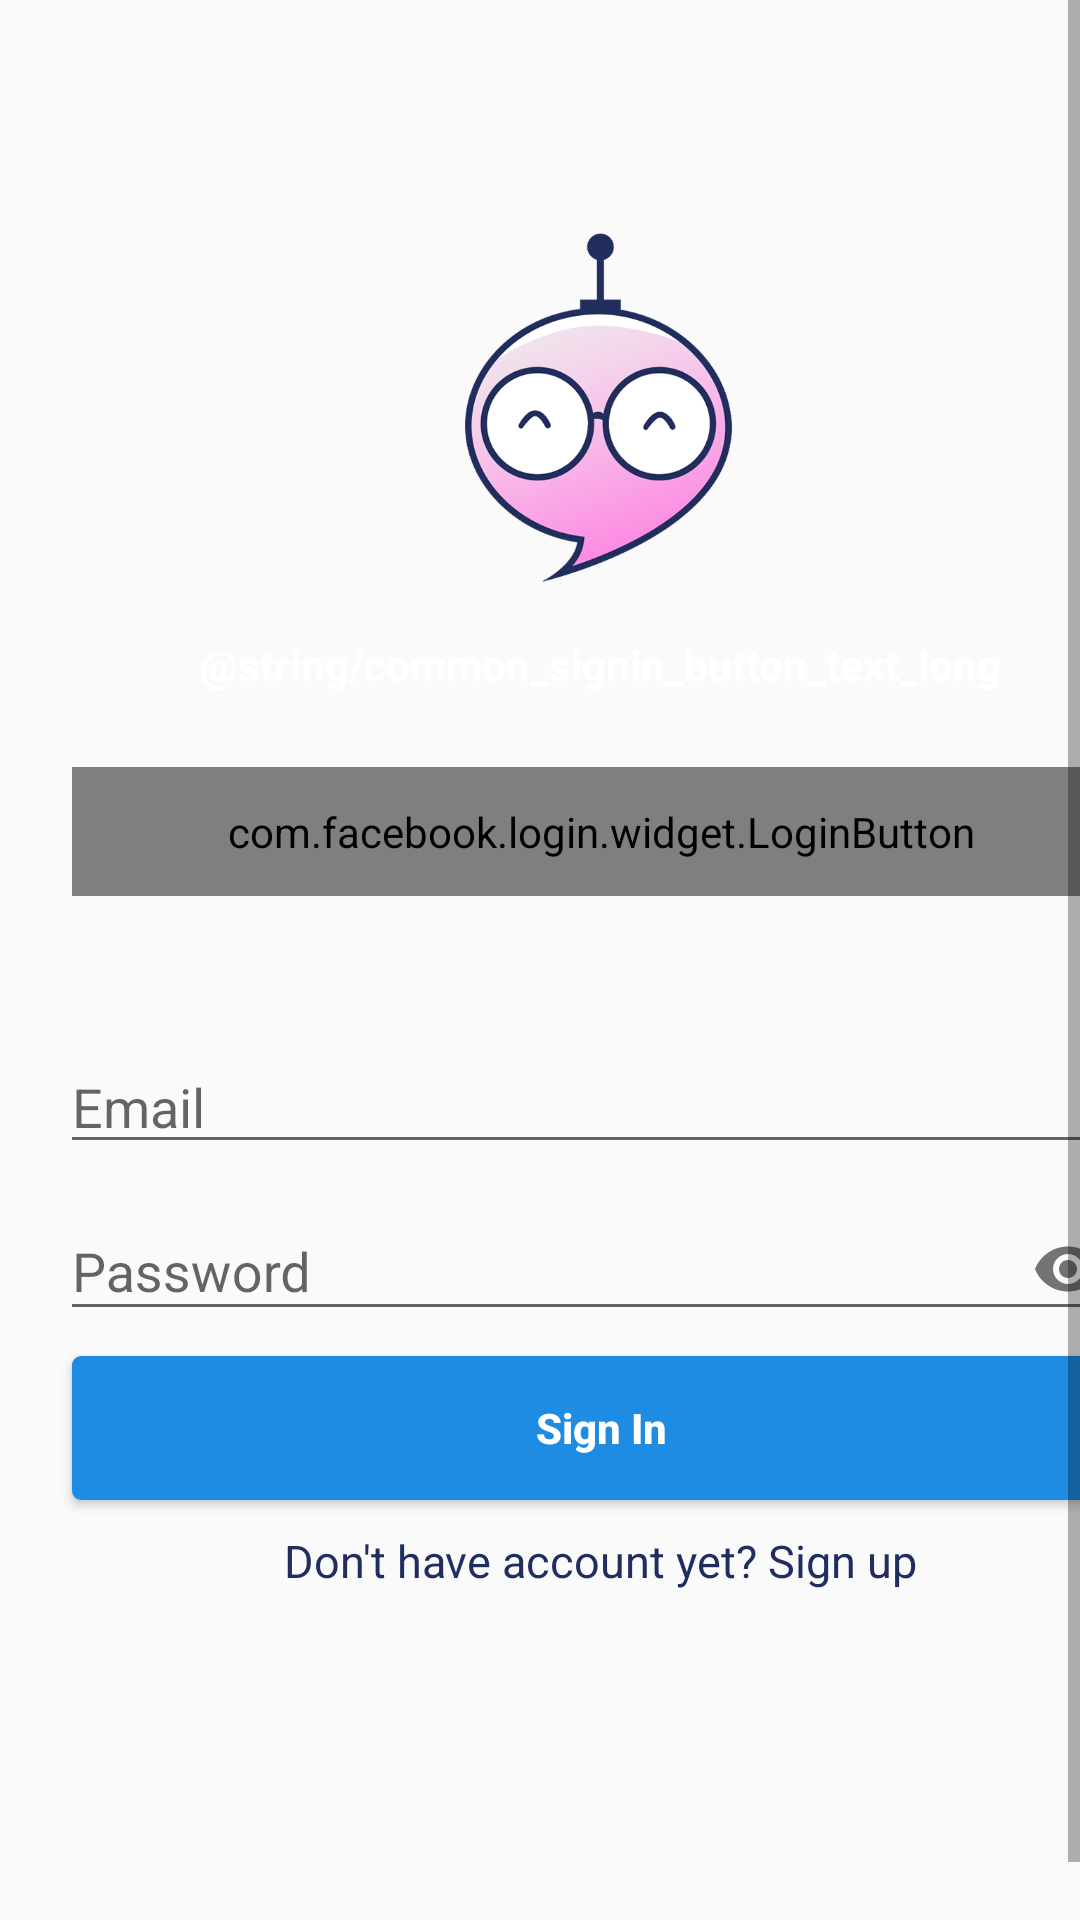

The Android layout XML behind this screen, and the referenced resources:
<!-- AndroidManifest.xml: application theme AppTheme -->
<!-- res/layout/activity_sign_in.xml -->
<?xml version="1.0" encoding="utf-8"?>
<layout xmlns:android="http://schemas.android.com/apk/res/android"
    xmlns:app="http://schemas.android.com/apk/res-auto"
    xmlns:tools="http://schemas.android.com/tools">

    <ScrollView
        android:layout_width="match_parent"
        android:layout_height="match_parent"
        android:fillViewport="true">

        <androidx.constraintlayout.widget.ConstraintLayout
            android:id="@+id/SingInActivityLayout"
            android:layout_width="match_parent"
            android:layout_height="wrap_content"
            android:layout_margin="20dp"
            android:orientation="vertical"
            tools:context=".Activities.SignUp_In.SignInActivity">

            <com.google.android.material.imageview.ShapeableImageView
                android:id="@+id/app_ic"
                android:layout_width="120dp"
                android:layout_height="120dp"
                android:layout_gravity="center_horizontal"
                android:layout_marginTop="?actionBarSize"
                android:src="@drawable/ic_joey"
                app:layout_constraintEnd_toEndOf="parent"
                app:layout_constraintStart_toStartOf="parent"
                app:layout_constraintTop_toTopOf="parent" />

            <Button
                android:id="@+id/sign_in_button"
                android:layout_width="match_parent"
                android:layout_height="wrap_content"
                android:background="@drawable/btn_google_signin_dark_normal"
                android:text="@string/common_signin_button_text_long"
                android:textAllCaps="false"
                android:textColor="@color/white"
                android:textStyle="bold"
                app:layout_constraintBottom_toBottomOf="parent"
                app:layout_constraintEnd_toEndOf="parent"
                app:layout_constraintStart_toStartOf="parent"
                app:layout_constraintTop_toTopOf="parent"
                app:layout_constraintVertical_bias=".3" />


            <com.facebook.login.widget.LoginButton
                android:id="@+id/facebook_login_button"
                android:layout_width="match_parent"
                android:layout_height="wrap_content"
                android:layout_gravity="center"
                android:layout_marginStart="4dp"
                android:layout_marginTop="10dp"
                android:layout_marginEnd="3dp"
                android:paddingTop="12dp"
                android:paddingBottom="12dp"
                app:layout_constraintEnd_toEndOf="parent"
                app:layout_constraintStart_toStartOf="parent"
                app:layout_constraintTop_toBottomOf="@id/sign_in_button" />


            <com.google.android.material.textfield.TextInputEditText
                android:id="@+id/email_et"
                android:layout_width="match_parent"
                android:layout_height="wrap_content"
                android:layout_marginTop="48dp"
                android:hint="@string/email"
                android:inputType="textEmailAddress"
                app:layout_constraintEnd_toEndOf="parent"
                app:layout_constraintStart_toStartOf="parent"
                app:layout_constraintTop_toBottomOf="@id/facebook_login_button" />

            <com.google.android.material.textfield.TextInputLayout
                android:id="@+id/password_input_layout"
                android:layout_width="0dp"
                android:layout_height="wrap_content"
                app:layout_constraintEnd_toEndOf="@+id/email_et"
                app:layout_constraintStart_toStartOf="@+id/email_et"
                app:layout_constraintTop_toBottomOf="@+id/email_et"
                app:passwordToggleEnabled="true">

                <com.google.android.material.textfield.TextInputEditText
                    android:id="@+id/password_et"
                    android:layout_width="match_parent"
                    android:layout_height="wrap_content"
                    android:cursorVisible="true"
                    android:hint="@string/password"
                    android:inputType="textPassword" />
            </com.google.android.material.textfield.TextInputLayout>


            <Button
                android:id="@+id/sign_in_joey"
                android:layout_width="match_parent"
                android:layout_height="wrap_content"
                android:layout_marginStart="4dp"
                android:layout_marginTop="5dp"
                android:layout_marginEnd="3dp"
                android:background="@drawable/joey_sign_up_button"
                android:text="@string/joey_sing_in_text"
                android:textAllCaps="false"
                android:textColor="@color/white"
                android:textStyle="bold"
                app:layout_constraintEnd_toEndOf="@+id/password_input_layout"
                app:layout_constraintStart_toStartOf="@+id/password_input_layout"
                app:layout_constraintTop_toBottomOf="@+id/password_input_layout" />

            <com.google.android.material.textview.MaterialTextView
                android:id="@+id/activity_sign_in_SignUpTextView"
                android:layout_width="match_parent"
                android:layout_height="wrap_content"
                android:layout_marginTop="10dp"
                android:gravity="center"
                android:text="@string/don_t_have_account_yet_sign_up_now"
                android:textColor="@color/logo_blue"
                android:textSize="15sp"
                app:layout_constraintEnd_toEndOf="@+id/sign_in_joey"
                app:layout_constraintStart_toStartOf="@+id/sign_in_joey"
                app:layout_constraintTop_toBottomOf="@+id/sign_in_joey" />
        </androidx.constraintlayout.widget.ConstraintLayout>
    </ScrollView>
</layout>
<!-- resources referenced by this layout -->
<resources>
  <color name="logo_blue">#202E5F</color>
  <color name="white">#FFFFFF</color>
  <!-- drawable ic_joey: png bitmap (drawable, 78616 bytes) -->
  <!-- drawable joey_sign_up_button (drawable) -->
  <?xml version="1.0" encoding="utf-8"?>
  <shape xmlns:android="http://schemas.android.com/apk/res/android"
      android:shape="rectangle">
  
      <corners android:radius="3dp" />
      <solid android:color="@color/joey_signin_blue"/>
  
  
  </shape>
  <string name="don_t_have_account_yet_sign_up_now">Don\'t have account yet? Sign up</string>
  <string name="email">Email</string>
  <string name="joey_sing_in_text">Sign In</string>
  <string name="password">Password</string>
  <style name="AppTheme" parent="Theme.AppCompat.Light.NoActionBar">
          
          <item name="colorPrimary">@color/colorPrimary</item>
          <item name="colorPrimaryDark">@color/colorPrimaryDark</item>
          <item name="colorAccent">@color/colorAccent</item>
          <item name="drawerArrowStyle">@style/DrawerArrowStyle</item>
      </style>
  <color name="joey_signin_blue">#1f8ce3</color>
  <color name="colorPrimary">#202E5F</color>
  <color name="colorPrimaryDark">#303F9F</color>
  <color name="colorAccent">#50a5e9</color>
  <style name="DrawerArrowStyle" parent="Widget.AppCompat.DrawerArrowToggle">
          <item name="color">@color/colorPrimary</item>
      </style>
</resources>
